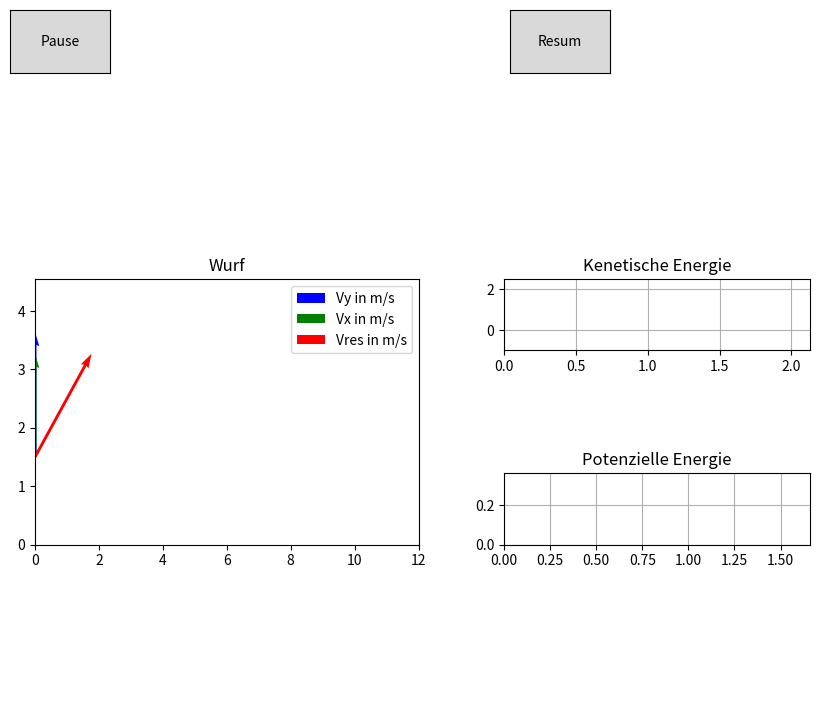

Write the Python code that produced this figure. (Note: this script raises an exception after producing the figure.)
# Im vorliegenden Skript wird ein Schiefer Wurf simuliert und anschließend grafisch animiert.
# Dabei werden sowohl die kinetische als auch die potenzielle Energie berechnet und visualisiert.
# Des Weiteren werden die aktuellen Werte für Geschwindigkeit, kinetische Energie, 
# potenzielle Energie, Höhe und Strecke angezeigt.
# Datum: 12.03.2024
# Version: V1

import numpy as np 
import matplotlib.pyplot as plt 
from matplotlib.animation import FuncAnimation
from matplotlib.widgets import TextBox, Button

a0 = 45 # Abwurfwinkel in Grad
v0 = 10 # Abwurfgeschwindigkeit in m/s
m = 0.020 # Objektmasse in kg
h_start = 1.5 # Abwurfhöhe in m


class Wurf:
    g = 9.81
    inervall = 6
    n = 300

    def __init__(self, a0_neu, v0_neu, m_neu, h_start_neu):
        self.a0 = np.radians(a0_neu)
        self.v0 = v0_neu
        self.m = m_neu
        self.h_start = h_start_neu
        self.vx0 = np.sin(self.a0) * self.v0
        self.vy0 = np.cos(self.a0) * self.v0

        # Berechnung des Zeitpunktes, bis der Ball auf den Boden kommt
        coeff = [(-1)*(1/2)*self.g, self.vy0, self.h_start]
        h1 = np.poly1d(coeff)
        self.tstop = np.roots(h1)

        # Berechnung des Zeitpunktes, bis der Ball die maximale Höhe erreicht hat
        h1_ab1 = np.polyder(coeff, m=1)
        self.t_hmax = np.roots(h1_ab1)
        

        
    # --------------------- Berechnung der Achsenbeschränkungen des Wurfs ---------------------
    def achsen_ber(self):
        sxmax = self.vx0 * self.tstop[0]
        hmax = self.vy0 * (self.vy0/self.g) - (1/2) * self.g * (self.vy0/self.g)**2 + self.h_start
        return sxmax, hmax
        
    # --------------------- Berechnung der Wurfparabel ---------------------
    def wurf_berechnung(self, t):
        h = self.vy0 * (t) - (1/2) * self.g * (t)**2 + self.h_start
        sx = self.vx0 * (t)
        return h, sx
    
    # --------------------- Berechnung des Vektors in y-Richtung ---------------------
    def vek_ber_y(self, t):
        vy_vektor = self.vy0 - self.g*t

        v_start_y = self.vy0 * (t) - (1/2) * self.g * (t)**2 + self.h_start
        v_start_x = self.vx0 * t

        vy_ende_y = vy_vektor
        vy_ende_x = 0

        return v_start_y, v_start_x, vy_ende_y, vy_ende_x


    # --------------------- Berechnung des Vektors in x-Richtung ---------------------
    def vek_ber_x(self, t):
        v_start_y = self.vy0 * (t) - (1/2) * self.g * (t)**2 + self.h_start
        v_start_x = self.vx0 * t

        v_ende_y = 0
        v_ende_x = self.vx0

        return v_start_y, v_start_x, v_ende_y, v_ende_x
    
    
    # --------------------- Berechnung des Resultierenden Vektors ---------------------
    def vek_ber_res(self, t):
        v_start_y = self.vy0 * (t) - (1/2) * self.g * (t)**2 + self.h_start
        v_start_x = self.vx0 * t

        vres_ende_x = self.vx0
        vres_ende_y = self.vy0 - self.g*t

        v_res = vres_ende_x + vres_ende_y

        return v_start_y, v_start_x, vres_ende_x, vres_ende_y, v_res

    # --------------------- Berechnung der Kenetischen Energie des Balls ---------------------
    def Ekin_ber(self, t):
        x = np.linspace(0, t, int(25*t))
        V_res = np.sqrt((self.vx0)**2 + (self.vy0 - self.g*x)**2)
        Ekin = (1/2) * self.m * (V_res)**2
        Ekin_textfeld = (1/2) * self.m * (np.sqrt((self.vx0)**2 + (self.vy0 - self.g*t)**2))**2
        return Ekin, x, Ekin_textfeld
    
        # --------------------- Berechnung des Starts und Achsen Beschränkungen der Kenetischen Energie ---------------------
    def Ekin_ber_achsen(self):
        Ekin_start = (1/2) * self.m * (self.vx0 + self.vy0)**2
        Ekin_min = (1/2) * self.m * (self.vx0 + (self.vy0 - self.g*self.tstop[0]))**2
        Ekin_max = Ekin_start
        
        return Ekin_start, Ekin_min, Ekin_max

    # --------------------- Berechnung der Potenziellen Energie des Balls ---------------------
    def Epot_ber(self, t):
        x = np.linspace(0, t, int(25*t))
        h = self.vy0 * (x) - (1/2) * self.g * (x)**2 + self.h_start
        Epot = (1/2) * self.m * h**2
        Epot_textfeld = (1/2) * self.m * (self.vy0 * (t) - (1/2) * self.g * (t)**2 + self.h_start)**2

        return x, Epot, Epot_textfeld
    
        # --------------------- Berechnung des Starts und Achsen Beschränkungen der Potenziellen Energie ---------------------
    def Epot_ber_achsen(self):
        h_max = self.vy0 * (self.t_hmax[0]) - (1/2) * self.g * (self.t_hmax[0])**2 + self.h_start
        Epot_max = (1/2) * self.m * (h_max)**2
        Epot_start = (1/2) * self.m * self.h_start

        return h_max, Epot_max, Epot_start

    # --------------------- Animation erstellen ---------------------
    def animate_wurf(self, t):
        h, sx = self.wurf_berechnung(t)
        ball.set_data(sx, h)
        
        v_start_y, v_start_x, vy_ende_y, vy_ende_x = self.vek_ber_y(t)
        vecy.set_offsets([v_start_x, v_start_y])
        vecy.set_UVC(vy_ende_x, vy_ende_y)

        v_start_y, v_start_x, v_ende_y, v_ende_x = self.vek_ber_x(t)
        vecx.set_offsets([v_start_x, v_start_y])
        vecx.set_UVC(v_ende_x, v_ende_y)


        v_start_y, v_start_x, vres_ende_x, vres_ende_y, v_res = self.vek_ber_res(t)
        vecres.set_offsets([v_start_x, v_start_y])
        vecres.set_UVC(vres_ende_x, vres_ende_y)

        Ekin, x_kin, Ekin_textfeld = self.Ekin_ber(t)
        line_ekin.set_data(x_kin, Ekin)

        x_pot, Epot, Epot_textfeld = self.Epot_ber(t)
        line_epot.set_data(x_pot, Epot)

        h_txt.set_text("h = " + str(np.round(h, decimals=2)) + " m")
        sx_txt.set_text("Strecke = " + str(np.round(sx, decimals=2)) + " m")
        Epot_txt.set_text("Epot = " + str(np.round(Epot_textfeld, decimals=2)) + " Joul")
        Ekin_txt.set_text("Ekin = " + str(np.round(Ekin_textfeld, decimals=2)) + ' Joul')
        vres_txt.set_text("vres = " + str(np.round(v_res, decimals=2)) + " m/s")

        return ball, vecy, vecx, vecres, line_ekin, line_epot, h_txt, sx_txt, Epot_txt, Ekin_txt, vres_txt,


def clicked_pause_button(event):
    ani.pause()

def clicked_resum_button(event):
    ani.resume()

# -------------------------------------------------------------------------------------------------------------------------------------

wurf_instanz1 = Wurf(a0, v0, m, h_start) # Wurf Klassen-Objekt definieren
t =  np.linspace(0, wurf_instanz1.tstop[0], wurf_instanz1.n) # Zeitdauer des Wurfs definieren



# --------------------- Figure erstellen ---------------------
fig = plt.figure(figsize=(10,9))
gs = fig.add_gridspec(18,20)


# --------------------- Plot für die Wurf-Animation erstellen ---------------------

    # --------------------- Achsenbeschränkungen für den Wurf berechen ---------------------
sxmax, hmax = wurf_instanz1.achsen_ber()

ax = fig.add_subplot(gs[6:13, 0:10])
ax.axis([0,sxmax+0.5,0,hmax+0.5]) # Achsen Skalierung
ax.set_title("Wurf")
ball, = ax.plot([], [], 'ro', ms=15) # Plot für den Ball


# --------------------- Vektor in y-Richtung erstellen ---------------------
vecy = ax.quiver([0],[wurf_instanz1.h_start],[0],[wurf_instanz1.h_start+wurf_instanz1.vy0], angles='xy', scale_units='xy', scale=4, color='b', label="Vy in m/s")


# --------------------- Vektor in x-Richtung erstellen ---------------------
vecx = ax.quiver([0], [wurf_instanz1.h_start], [0], [wurf_instanz1.vx0], angles='xy', scale_units='xy', scale=4, color='g', label="Vx in m/s")

# --------------------- Resultierender Vektor erstellen ---------------------
vecres = ax.quiver([0], [wurf_instanz1.h_start], [wurf_instanz1.vx0], [wurf_instanz1.vy0], angles='xy', scale_units='xy', scale=4, color='r', label="Vres in m/s")

ax.legend(loc=0)
# --------------------- Plot für die Kenetische Energie erstellen ---------------------

    # --------------------- Achsen begrenzungen für die Kenetische Energie bestimmen ---------------------
Ekin_start, Ekin_min, Ekin_max = wurf_instanz1.Ekin_ber_achsen()

ax = fig.add_subplot(gs[6:8, 12:20])
ax.set_title("Kenetische Energie")
ax.axis([0, wurf_instanz1.tstop[0]+0.5, Ekin_min-1, Ekin_max+0.5])
line_ekin, = ax.plot(0, Ekin_start, 'b', lw=2, label="Kenetische Energie in Joul") # Plot der Kenetischen Energie
ax.grid(True)

# --------------------- Plot für die Potenzielle Energie erstellen ---------------------

    # --------------------- Achsen begrenzungen für die Potenzielle Energie bestimmen ---------------------
h_max, Epot_max, Epot_start = wurf_instanz1.Epot_ber_achsen()

ax = fig.add_subplot(gs[11:13, 12:20])
ax.set_title("Potenzielle Energie")
ax.axis([0, wurf_instanz1.tstop[0]+0.03, 0, Epot_max+0.2])
line_epot, = ax.plot(0, Epot_start,'r',lw=2, label="Potenzielle Energie in Joul") # Plot für die Potenzielle Energie
ax.grid(True)


# --------------------- Plot für die Textfelder ---------------------
ax = fig.add_subplot(gs[16:17, 12:20])
box_s = {'facecolor': 'none',
       'edgecolor': 'black',
       'boxstyle': 'square'
      }
ax.set_xticks([])
ax.set_yticks([])
ax.set_frame_on(False)
Ekin_txt = ax.text(0.05, 0.3, '', bbox=box_s) # Textfeld für die Kenetische Energie
Epot_txt = ax.text(0.5, 0.3, '', bbox=box_s) # Textfeld für die Potenzielle Energie


ax = fig.add_subplot(gs[16:17, 0:10])
ax.set_xticks([])
ax.set_yticks([])
ax.set_frame_on(False)
vres_txt = ax.text(0.05, 0.3, '', bbox=box_s) # Textfeld für die Resultierender Geschwindigkeit
h_txt = ax.text(0.41, 0.3, '', bbox=box_s) # Textfeld für die Höhe
sx_txt = ax.text(0.66, 0.3, '', bbox=box_s) # Textfled für die Strecke


# --------------------- Plot für Button's ---------------------
ax = fig.add_subplot(gs[0:3, 0:20])
ax.set_xticks([])
ax.set_yticks([])
ax.set_frame_on(False)


ax_box_pause_button = fig.add_axes([0.1, 0.85, 0.10, 0.07])
ax_pause_button = Button(ax_box_pause_button, "Pause")
ax_pause_button.on_clicked(clicked_pause_button)


ax_box_resum_button = fig.add_axes([0.6, 0.85, 0.10, 0.07])
ax_resum_button = Button(ax_box_resum_button, "Resum")
ax_resum_button.on_clicked(clicked_resum_button)


# --------------------- Animation ---------------------
ani = FuncAnimation(fig, wurf_instanz1.animate_wurf, frames=t, interval=wurf_instanz1.inervall, blit=True) # Animation für den Ball

plt.show()